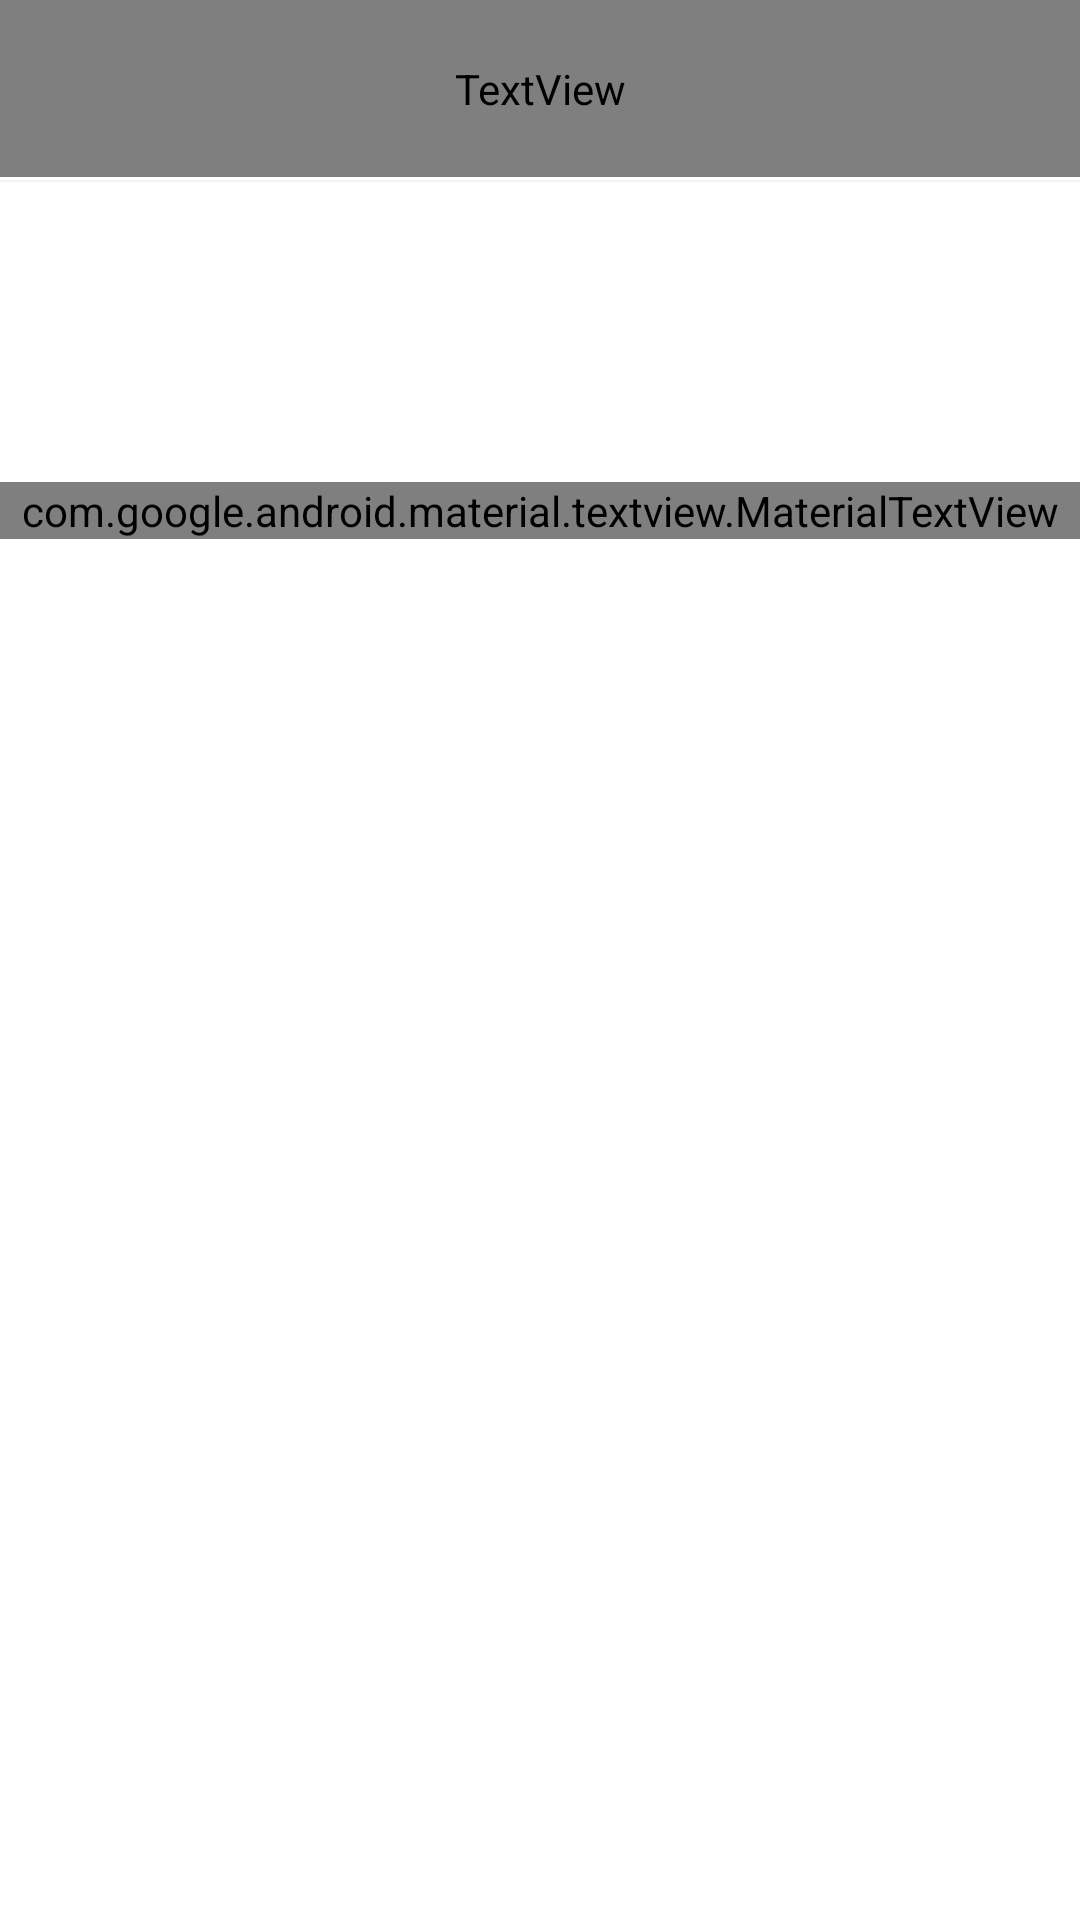

Here is an Android app screen rendered from its layout file. Give the layout XML and the strings, colors and styles it references.
<!-- AndroidManifest.xml: application theme Theme.FoodFast -->
<!-- res/layout/fragment_notifications.xml -->
<?xml version="1.0" encoding="utf-8"?>
<androidx.appcompat.widget.LinearLayoutCompat xmlns:android="http://schemas.android.com/apk/res/android"
    xmlns:app="http://schemas.android.com/apk/res-auto"
    xmlns:tools="http://schemas.android.com/tools"
    android:layout_width="match_parent"
    android:layout_height="match_parent"
    android:orientation="vertical"
    tools:context=".ui.notify.NotificationsFragment">

    <TextView
        android:layout_width="match_parent"
        android:layout_height="wrap_content"
        android:text="Thông báo"
        android:gravity="center"
        android:padding="20dp"
        android:layout_marginBottom="1dp"
        style="@style/font_16_black_bold"/>

    <View
        android:layout_width="match_parent"
        android:layout_height="0.5dp"
        android:background="#F3F3F3"/>

    <com.google.android.material.textview.MaterialTextView
        android:id="@+id/empty"
        style="@style/font_14_gray_regular"
        android:layout_width="match_parent"
        android:layout_height="wrap_content"
        android:layout_marginTop="100dp"
        android:gravity="center"
        android:text="Không có thông báo" />
    <androidx.recyclerview.widget.RecyclerView
        android:id="@+id/recycler_view"
        android:layout_width="match_parent"
        android:layout_height="wrap_content"
        android:layout_weight="1"
        app:layoutManager="androidx.recyclerview.widget.LinearLayoutManager"
        android:orientation="vertical"
        tools:itemCount="4"
        tools:listitem="@layout/item_notifition"/>
</androidx.appcompat.widget.LinearLayoutCompat>
<!-- res/layout/item_notifition.xml (included above) -->
<?xml version="1.0" encoding="utf-8"?>
<RelativeLayout xmlns:android="http://schemas.android.com/apk/res/android"
    xmlns:app="http://schemas.android.com/apk/res-auto"
    android:layout_width="match_parent"
    android:layout_height="120dp"
    android:background="@drawable/bg_item_notifition_unread">

    <com.google.android.material.imageview.ShapeableImageView
        android:id="@+id/icon_notifition"
        android:layout_width="60dp"
        android:layout_height="60dp"
        android:layout_alignParentStart="true"
        android:layout_centerVertical="true"
        android:layout_marginStart="15dp"
        android:layout_marginEnd="25dp"
        app:srcCompat="@drawable/ic_notifition" />

    <com.google.android.material.textview.MaterialTextView
        android:id="@+id/title"
        style="@style/font_16_black_medium"
        android:layout_width="wrap_content"
        android:layout_height="wrap_content"
        android:layout_marginTop="20dp"
        android:layout_marginEnd="20dp"
        app:lineHeight="24sp"
        android:layout_toEndOf="@+id/icon_notifition"
        android:layout_alignParentTop="true"
        android:lines="2"
        android:text="@string/order_success" />

    <com.google.android.material.textview.MaterialTextView
        android:id="@+id/date"
        android:layout_width="wrap_content"
        android:layout_height="wrap_content"
        style="@style/font_14_gray_regular"
        android:text="@string/three_hour_old"
        android:layout_toEndOf="@+id/icon_notifition"
        android:layout_below="@id/title"/>

</RelativeLayout>
<!-- resources referenced by this layout -->
<resources>
  <!-- drawable bg_item_notifition_unread (drawable) -->
  <?xml version="1.0" encoding="utf-8"?>
  <layer-list xmlns:android="http://schemas.android.com/apk/res/android" >
      <item
          android:bottom="1dp"
          android:left="-2dp"
          android:right="-2dp"
          android:top="-2dp">
          <shape android:shape="rectangle" >
              <stroke
                  android:width="1dp"
                  android:color="#1A0F1B2B"
                  android:dashGap="6dp"
                  android:dashWidth="6dp"/>
  
              <solid android:color="#F3F3F3" />
  
              <padding android:left="10dp"
                  android:right="10dp"
                  android:top="10dp"
                  android:bottom="10dp" />
          </shape>
      </item>
  
  </layer-list>
  <!-- drawable ic_notifition (drawable) -->
  <vector xmlns:android="http://schemas.android.com/apk/res/android"
      android:width="40dp"
      android:height="40dp"
      android:viewportWidth="40"
      android:viewportHeight="40">
    <path
        android:pathData="M20,20m-20,0a20,20 0,1 1,40 0a20,20 0,1 1,-40 0"
        android:strokeAlpha="0.2"
        android:fillColor="#D81F31"
        android:fillAlpha="0.2"/>
    <path
        android:pathData="M20,28.625C20.531,28.624 21.044,28.435 21.45,28.092C21.855,27.749 22.127,27.274 22.216,26.75H17.783C17.872,27.274 18.143,27.749 18.549,28.092C18.955,28.435 19.468,28.624 20,28.625V28.625Z"
        android:fillColor="#D81F31"/>
    <path
        android:pathData="M27.43,25.407C27.412,25.382 25.625,22.85 25.625,20.75V17C25.625,15.508 25.032,14.077 23.978,13.023C22.923,11.968 21.492,11.375 20,11.375C18.508,11.375 17.077,11.968 16.023,13.023C14.968,14.077 14.375,15.508 14.375,17V20.75C14.375,22.85 12.588,25.382 12.57,25.407C12.53,25.463 12.506,25.529 12.501,25.598C12.496,25.667 12.51,25.735 12.542,25.797C12.573,25.858 12.621,25.909 12.68,25.945C12.739,25.981 12.806,26 12.875,26H27.125C27.194,26 27.261,25.981 27.32,25.945C27.379,25.909 27.427,25.858 27.458,25.797C27.49,25.735 27.504,25.667 27.499,25.598C27.494,25.529 27.47,25.463 27.43,25.407V25.407Z"
        android:fillColor="#D81F31"/>
  </vector>
  <string name="order_success">Bạn vừa đặt thành công đơn hàng</string>
  <string name="three_hour_old">3 giờ trước</string>
  <style name="font_14_gray_regular">
          <item name="android:textSize">14sp</item>
          <item name="android:fontFamily">@font/svn_poppins_regular</item>
          <item name="android:textColor">@color/gray</item>
      </style>
  <style name="font_16_black_bold">
          <item name="android:textColor">@color/black</item>
          <item name="android:textSize">16sp</item>
          <item name="android:fontFamily">@font/svn_poppins_semi_bold</item>
      </style>
  <style name="font_16_black_medium">
          <item name="android:textColor">@color/black</item>
          <item name="android:textSize">16sp</item>
          <item name="android:fontFamily">@font/svn_poppins_medium</item>
      </style>
  <style name="Theme.FoodFast" parent="Theme.MaterialComponents.Light.NoActionBar">
          
          <item name="colorPrimary">@color/primary</item>
          <item name="colorPrimaryVariant">@color/gray</item>
          <item name="colorOnPrimary">@color/white</item>
          
          <item name="colorSecondary">@color/primary</item>
          <item name="colorSecondaryVariant">@color/grey</item>
          <item name="colorOnSecondary">@color/white</item>
          
          <item name="android:statusBarColor">@color/white</item>
          
          <item name="android:windowLightStatusBar">true</item>
      </style>
  <color name="gray">#9D9D9D</color>
  <color name="black">#FF000000</color>
  <color name="primary">#D61355</color>
  <color name="white">#FFFFFFFF</color>
  <color name="grey">#4B5563</color>
</resources>
